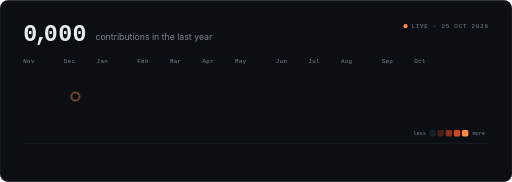
t = 0.00 s
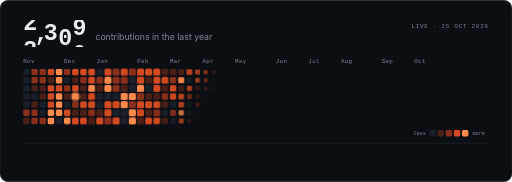
t = 1.03 s
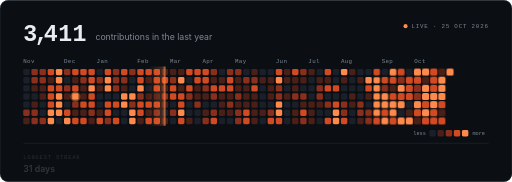
t = 2.07 s
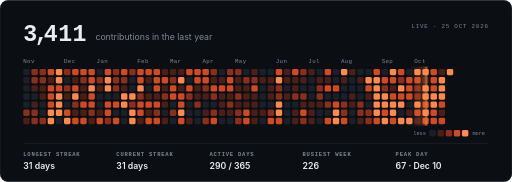
t = 3.10 s
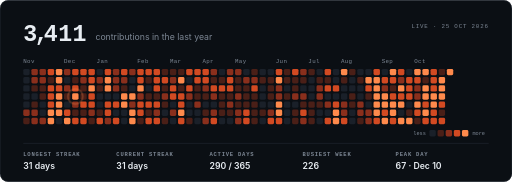
t = 4.13 s
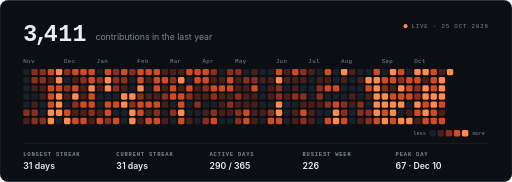
t = 5.17 s

The animated SVG that drew these frames (rendered in a browser with its animation timeline set to each time). Animation: 6 CSS @keyframes rules; one cycle of 6.20 s, repeats indefinitely.

<svg xmlns="http://www.w3.org/2000/svg" viewBox="0 0 880 312" width="880" height="312" role="img" aria-labelledby="t d">
<title id="t">3,411 contributions in the last year</title>
<desc id="d">Animated contribution heatmap for caraxesmsc. Longest streak 31 days, current streak 31 days, 290 active days of 365. Updated 25 Oct 2026.</desc>
<style>
  .c{animation:pop .5s cubic-bezier(.2,.9,.3,1.4) backwards;transform-box:fill-box;transform-origin:center}
  .l0{fill:#1a2029} .l1{fill:#4a1f17} .l2{fill:#8a2f1c} .l3{fill:#d24a22} .l4{fill:#ff8a4c}
  @keyframes pop{from{opacity:0;transform:scale(.2)}}
  .roll{animation:roll 1.6s cubic-bezier(.15,.8,.2,1) backwards}
  @keyframes roll{from{transform:translateY(0)}}
  .mo{font:500 10px 'JetBrains Mono','SFMono-Regular',Menlo,Consolas,'Liberation Mono',monospace;fill:#7d8794;letter-spacing:.06em}
  .k{font:600 9.5px 'JetBrains Mono','SFMono-Regular',Menlo,Consolas,'Liberation Mono',monospace;fill:#7d8794;letter-spacing:.14em}
  .v{font:600 15px -apple-system,BlinkMacSystemFont,'Segoe UI','Helvetica Neue',Arial,sans-serif;fill:#e8edf2}
  .st{animation:rise .6s ease-out backwards}
  @keyframes rise{from{opacity:0;transform:translateY(6px)}}
  .scan{animation:scan 3.2s 1.1s cubic-bezier(.45,0,.2,1) both}
  @keyframes scan{from{transform:translateX(0);opacity:0}8%{opacity:1}92%{opacity:1}to{transform:translateX(779px);opacity:0}}
  .ring{fill:none;stroke:#ff8a4c;stroke-width:1.5;transform-box:fill-box;transform-origin:center;animation:ring 2.4s 3s ease-out infinite}
  @keyframes ring{0%{transform:scale(.4);opacity:.9}100%{transform:scale(2.6);opacity:0}}
  .live{animation:blink 1.6s steps(2,start) infinite}
  @keyframes blink{to{visibility:hidden}}
  @media (prefers-reduced-motion:reduce){*{animation:none!important}.scan{display:none}}
</style>
<defs>
  <linearGradient id="sg" x1="0" x2="1"><stop offset="0" stop-color="#ff8a4c" stop-opacity="0"/><stop offset=".85" stop-color="#ff8a4c" stop-opacity=".22"/><stop offset="1" stop-color="#ff8a4c" stop-opacity=".9"/></linearGradient>
  <clipPath id="gc"><rect x="36" y="114" width="747" height="102"/></clipPath>
</defs>
<rect width="880" height="312" rx="14" fill="#0b0f14"/>
<rect x=".5" y=".5" width="879" height="311" rx="13.5" fill="none" stroke="#232a33"/>
<g font-family="'JetBrains Mono','SFMono-Regular',Menlo,Consolas,'Liberation Mono',monospace" font-size="40" font-weight="700" fill="#e8edf2"><g transform="translate(40,34)"><svg x="0.0" y="0" width="24.8" height="46.0" overflow="hidden"><g class="roll" style="transform:translateY(-598.0px);animation-delay:0.20s"><text x="0" y="35.9">0</text><text x="0" y="81.9">1</text><text x="0" y="127.9">2</text><text x="0" y="173.9">3</text><text x="0" y="219.9">4</text><text x="0" y="265.9">5</text><text x="0" y="311.9">6</text><text x="0" y="357.9">7</text><text x="0" y="403.9">8</text><text x="0" y="449.9">9</text><text x="0" y="495.9">0</text><text x="0" y="541.9">1</text><text x="0" y="587.9">2</text><text x="0" y="633.9">3</text></g></svg><text x="19.3" y="35.9">,</text><svg x="35.2" y="0" width="24.8" height="46.0" overflow="hidden"><g class="roll" style="transform:translateY(-644.0px);animation-delay:0.32s"><text x="0" y="35.9">0</text><text x="0" y="81.9">1</text><text x="0" y="127.9">2</text><text x="0" y="173.9">3</text><text x="0" y="219.9">4</text><text x="0" y="265.9">5</text><text x="0" y="311.9">6</text><text x="0" y="357.9">7</text><text x="0" y="403.9">8</text><text x="0" y="449.9">9</text><text x="0" y="495.9">0</text><text x="0" y="541.9">1</text><text x="0" y="587.9">2</text><text x="0" y="633.9">3</text><text x="0" y="679.9">4</text></g></svg><svg x="60.0" y="0" width="24.8" height="46.0" overflow="hidden"><g class="roll" style="transform:translateY(-506.0px);animation-delay:0.44s"><text x="0" y="35.9">0</text><text x="0" y="81.9">1</text><text x="0" y="127.9">2</text><text x="0" y="173.9">3</text><text x="0" y="219.9">4</text><text x="0" y="265.9">5</text><text x="0" y="311.9">6</text><text x="0" y="357.9">7</text><text x="0" y="403.9">8</text><text x="0" y="449.9">9</text><text x="0" y="495.9">0</text><text x="0" y="541.9">1</text></g></svg><svg x="84.8" y="0" width="24.8" height="46.0" overflow="hidden"><g class="roll" style="transform:translateY(-506.0px);animation-delay:0.56s"><text x="0" y="35.9">0</text><text x="0" y="81.9">1</text><text x="0" y="127.9">2</text><text x="0" y="173.9">3</text><text x="0" y="219.9">4</text><text x="0" y="265.9">5</text><text x="0" y="311.9">6</text><text x="0" y="357.9">7</text><text x="0" y="403.9">8</text><text x="0" y="449.9">9</text><text x="0" y="495.9">0</text><text x="0" y="541.9">1</text></g></svg></g></g>
<text x="164" y="68" font-family="-apple-system,BlinkMacSystemFont,'Segoe UI','Helvetica Neue',Arial,sans-serif" font-size="15" fill="#7d8794">contributions in the last year</text>
<g font-family="'JetBrains Mono','SFMono-Regular',Menlo,Consolas,'Liberation Mono',monospace" font-size="10" fill="#7d8794" letter-spacing=".14em">
  <circle cx="697" cy="44.5" r="3.5" fill="#ff8a4c" class="live"/>
  <text x="840" y="48" text-anchor="end">LIVE · 25 OCT 2026</text>
</g>
<text x="40" y="108" class="mo">Nov</text><text x="110" y="108" class="mo">Dec</text><text x="166" y="108" class="mo">Jan</text><text x="236" y="108" class="mo">Feb</text><text x="292" y="108" class="mo">Mar</text><text x="348" y="108" class="mo">Apr</text><text x="404" y="108" class="mo">May</text><text x="474" y="108" class="mo">Jun</text><text x="530" y="108" class="mo">Jul</text><text x="586" y="108" class="mo">Aug</text><text x="656" y="108" class="mo">Sep</text><text x="712" y="108" class="mo">Oct</text>
<g><rect class="c l0" x="40" y="118" width="11" height="11" rx="2.5" style="animation-delay:0.350s"><title>2025-10-26: 0</title></rect><rect class="c l0" x="40" y="132" width="11" height="11" rx="2.5" style="animation-delay:0.360s"><title>2025-10-27: 0</title></rect><rect class="c l0" x="40" y="146" width="11" height="11" rx="2.5" style="animation-delay:0.370s"><title>2025-10-28: 0</title></rect><rect class="c l0" x="40" y="160" width="11" height="11" rx="2.5" style="animation-delay:0.380s"><title>2025-10-29: 0</title></rect><rect class="c l0" x="40" y="174" width="11" height="11" rx="2.5" style="animation-delay:0.390s"><title>2025-10-30: 0</title></rect><rect class="c l2" x="40" y="188" width="11" height="11" rx="2.5" style="animation-delay:0.400s"><title>2025-10-31: 5</title></rect><rect class="c l1" x="40" y="202" width="11" height="11" rx="2.5" style="animation-delay:0.410s"><title>2025-11-01: 1</title></rect><rect class="c l2" x="54" y="118" width="11" height="11" rx="2.5" style="animation-delay:0.378s"><title>2025-11-02: 6</title></rect><rect class="c l2" x="54" y="132" width="11" height="11" rx="2.5" style="animation-delay:0.388s"><title>2025-11-03: 6</title></rect><rect class="c l1" x="54" y="146" width="11" height="11" rx="2.5" style="animation-delay:0.398s"><title>2025-11-04: 3</title></rect><rect class="c l0" x="54" y="160" width="11" height="11" rx="2.5" style="animation-delay:0.408s"><title>2025-11-05: 0</title></rect><rect class="c l1" x="54" y="174" width="11" height="11" rx="2.5" style="animation-delay:0.418s"><title>2025-11-06: 1</title></rect><rect class="c l2" x="54" y="188" width="11" height="11" rx="2.5" style="animation-delay:0.428s"><title>2025-11-07: 7</title></rect><rect class="c l2" x="54" y="202" width="11" height="11" rx="2.5" style="animation-delay:0.438s"><title>2025-11-08: 6</title></rect><rect class="c l2" x="68" y="118" width="11" height="11" rx="2.5" style="animation-delay:0.406s"><title>2025-11-09: 6</title></rect><rect class="c l2" x="68" y="132" width="11" height="11" rx="2.5" style="animation-delay:0.416s"><title>2025-11-10: 6</title></rect><rect class="c l1" x="68" y="146" width="11" height="11" rx="2.5" style="animation-delay:0.426s"><title>2025-11-11: 1</title></rect><rect class="c l1" x="68" y="160" width="11" height="11" rx="2.5" style="animation-delay:0.436s"><title>2025-11-12: 2</title></rect><rect class="c l0" x="68" y="174" width="11" height="11" rx="2.5" style="animation-delay:0.446s"><title>2025-11-13: 0</title></rect><rect class="c l0" x="68" y="188" width="11" height="11" rx="2.5" style="animation-delay:0.456s"><title>2025-11-14: 0</title></rect><rect class="c l2" x="68" y="202" width="11" height="11" rx="2.5" style="animation-delay:0.466s"><title>2025-11-15: 7</title></rect><rect class="c l3" x="82" y="118" width="11" height="11" rx="2.5" style="animation-delay:0.434s"><title>2025-11-16: 8</title></rect><rect class="c l1" x="82" y="132" width="11" height="11" rx="2.5" style="animation-delay:0.444s"><title>2025-11-17: 4</title></rect><rect class="c l3" x="82" y="146" width="11" height="11" rx="2.5" style="animation-delay:0.454s"><title>2025-11-18: 15</title></rect><rect class="c l3" x="82" y="160" width="11" height="11" rx="2.5" style="animation-delay:0.464s"><title>2025-11-19: 10</title></rect><rect class="c l3" x="82" y="174" width="11" height="11" rx="2.5" style="animation-delay:0.474s"><title>2025-11-20: 16</title></rect><rect class="c l4" x="82" y="188" width="11" height="11" rx="2.5" style="animation-delay:0.484s"><title>2025-11-21: 28</title></rect><rect class="c l4" x="82" y="202" width="11" height="11" rx="2.5" style="animation-delay:0.494s"><title>2025-11-22: 24</title></rect><rect class="c l4" x="96" y="118" width="11" height="11" rx="2.5" style="animation-delay:0.462s"><title>2025-11-23: 20</title></rect><rect class="c l4" x="96" y="132" width="11" height="11" rx="2.5" style="animation-delay:0.472s"><title>2025-11-24: 38</title></rect><rect class="c l3" x="96" y="146" width="11" height="11" rx="2.5" style="animation-delay:0.482s"><title>2025-11-25: 11</title></rect><rect class="c l4" x="96" y="160" width="11" height="11" rx="2.5" style="animation-delay:0.492s"><title>2025-11-26: 57</title></rect><rect class="c l4" x="96" y="174" width="11" height="11" rx="2.5" style="animation-delay:0.502s"><title>2025-11-27: 23</title></rect><rect class="c l4" x="96" y="188" width="11" height="11" rx="2.5" style="animation-delay:0.512s"><title>2025-11-28: 53</title></rect><rect class="c l0" x="96" y="202" width="11" height="11" rx="2.5" style="animation-delay:0.522s"><title>2025-11-29: 0</title></rect><rect class="c l2" x="110" y="118" width="11" height="11" rx="2.5" style="animation-delay:0.490s"><title>2025-11-30: 5</title></rect><rect class="c l0" x="110" y="132" width="11" height="11" rx="2.5" style="animation-delay:0.500s"><title>2025-12-01: 0</title></rect><rect class="c l2" x="110" y="146" width="11" height="11" rx="2.5" style="animation-delay:0.510s"><title>2025-12-02: 6</title></rect><rect class="c l1" x="110" y="160" width="11" height="11" rx="2.5" style="animation-delay:0.520s"><title>2025-12-03: 2</title></rect><rect class="c l0" x="110" y="174" width="11" height="11" rx="2.5" style="animation-delay:0.530s"><title>2025-12-04: 0</title></rect><rect class="c l3" x="110" y="188" width="11" height="11" rx="2.5" style="animation-delay:0.540s"><title>2025-12-05: 19</title></rect><rect class="c l4" x="110" y="202" width="11" height="11" rx="2.5" style="animation-delay:0.550s"><title>2025-12-06: 21</title></rect><rect class="c l3" x="124" y="118" width="11" height="11" rx="2.5" style="animation-delay:0.518s"><title>2025-12-07: 8</title></rect><rect class="c l1" x="124" y="132" width="11" height="11" rx="2.5" style="animation-delay:0.528s"><title>2025-12-08: 2</title></rect><rect class="c l3" x="124" y="146" width="11" height="11" rx="2.5" style="animation-delay:0.538s"><title>2025-12-09: 11</title></rect><rect class="c l4" x="124" y="160" width="11" height="11" rx="2.5" style="animation-delay:0.548s"><title>2025-12-10: 67</title></rect><rect class="c l2" x="124" y="174" width="11" height="11" rx="2.5" style="animation-delay:0.558s"><title>2025-12-11: 6</title></rect><rect class="c l1" x="124" y="188" width="11" height="11" rx="2.5" style="animation-delay:0.568s"><title>2025-12-12: 1</title></rect><rect class="c l3" x="124" y="202" width="11" height="11" rx="2.5" style="animation-delay:0.578s"><title>2025-12-13: 13</title></rect><rect class="c l3" x="138" y="118" width="11" height="11" rx="2.5" style="animation-delay:0.546s"><title>2025-12-14: 14</title></rect><rect class="c l2" x="138" y="132" width="11" height="11" rx="2.5" style="animation-delay:0.556s"><title>2025-12-15: 7</title></rect><rect class="c l1" x="138" y="146" width="11" height="11" rx="2.5" style="animation-delay:0.566s"><title>2025-12-16: 1</title></rect><rect class="c l1" x="138" y="160" width="11" height="11" rx="2.5" style="animation-delay:0.576s"><title>2025-12-17: 3</title></rect><rect class="c l3" x="138" y="174" width="11" height="11" rx="2.5" style="animation-delay:0.586s"><title>2025-12-18: 8</title></rect><rect class="c l1" x="138" y="188" width="11" height="11" rx="2.5" style="animation-delay:0.596s"><title>2025-12-19: 3</title></rect><rect class="c l3" x="138" y="202" width="11" height="11" rx="2.5" style="animation-delay:0.606s"><title>2025-12-20: 16</title></rect><rect class="c l3" x="152" y="118" width="11" height="11" rx="2.5" style="animation-delay:0.574s"><title>2025-12-21: 12</title></rect><rect class="c l3" x="152" y="132" width="11" height="11" rx="2.5" style="animation-delay:0.584s"><title>2025-12-22: 18</title></rect><rect class="c l4" x="152" y="146" width="11" height="11" rx="2.5" style="animation-delay:0.594s"><title>2025-12-23: 35</title></rect><rect class="c l3" x="152" y="160" width="11" height="11" rx="2.5" style="animation-delay:0.604s"><title>2025-12-24: 11</title></rect><rect class="c l3" x="152" y="174" width="11" height="11" rx="2.5" style="animation-delay:0.614s"><title>2025-12-25: 14</title></rect><rect class="c l2" x="152" y="188" width="11" height="11" rx="2.5" style="animation-delay:0.624s"><title>2025-12-26: 7</title></rect><rect class="c l1" x="152" y="202" width="11" height="11" rx="2.5" style="animation-delay:0.634s"><title>2025-12-27: 4</title></rect><rect class="c l0" x="166" y="118" width="11" height="11" rx="2.5" style="animation-delay:0.602s"><title>2025-12-28: 0</title></rect><rect class="c l2" x="166" y="132" width="11" height="11" rx="2.5" style="animation-delay:0.612s"><title>2025-12-29: 5</title></rect><rect class="c l1" x="166" y="146" width="11" height="11" rx="2.5" style="animation-delay:0.622s"><title>2025-12-30: 2</title></rect><rect class="c l0" x="166" y="160" width="11" height="11" rx="2.5" style="animation-delay:0.632s"><title>2025-12-31: 0</title></rect><rect class="c l0" x="166" y="174" width="11" height="11" rx="2.5" style="animation-delay:0.642s"><title>2026-01-01: 0</title></rect><rect class="c l1" x="166" y="188" width="11" height="11" rx="2.5" style="animation-delay:0.652s"><title>2026-01-02: 1</title></rect><rect class="c l3" x="166" y="202" width="11" height="11" rx="2.5" style="animation-delay:0.662s"><title>2026-01-03: 10</title></rect><rect class="c l3" x="180" y="118" width="11" height="11" rx="2.5" style="animation-delay:0.630s"><title>2026-01-04: 8</title></rect><rect class="c l4" x="180" y="132" width="11" height="11" rx="2.5" style="animation-delay:0.640s"><title>2026-01-05: 22</title></rect><rect class="c l4" x="180" y="146" width="11" height="11" rx="2.5" style="animation-delay:0.650s"><title>2026-01-06: 37</title></rect><rect class="c l0" x="180" y="160" width="11" height="11" rx="2.5" style="animation-delay:0.660s"><title>2026-01-07: 0</title></rect><rect class="c l3" x="180" y="174" width="11" height="11" rx="2.5" style="animation-delay:0.670s"><title>2026-01-08: 18</title></rect><rect class="c l3" x="180" y="188" width="11" height="11" rx="2.5" style="animation-delay:0.680s"><title>2026-01-09: 8</title></rect><rect class="c l2" x="180" y="202" width="11" height="11" rx="2.5" style="animation-delay:0.690s"><title>2026-01-10: 6</title></rect><rect class="c l2" x="194" y="118" width="11" height="11" rx="2.5" style="animation-delay:0.658s"><title>2026-01-11: 7</title></rect><rect class="c l2" x="194" y="132" width="11" height="11" rx="2.5" style="animation-delay:0.668s"><title>2026-01-12: 7</title></rect><rect class="c l2" x="194" y="146" width="11" height="11" rx="2.5" style="animation-delay:0.678s"><title>2026-01-13: 5</title></rect><rect class="c l0" x="194" y="160" width="11" height="11" rx="2.5" style="animation-delay:0.688s"><title>2026-01-14: 0</title></rect><rect class="c l3" x="194" y="174" width="11" height="11" rx="2.5" style="animation-delay:0.698s"><title>2026-01-15: 11</title></rect><rect class="c l0" x="194" y="188" width="11" height="11" rx="2.5" style="animation-delay:0.708s"><title>2026-01-16: 0</title></rect><rect class="c l3" x="194" y="202" width="11" height="11" rx="2.5" style="animation-delay:0.718s"><title>2026-01-17: 14</title></rect><rect class="c l3" x="208" y="118" width="11" height="11" rx="2.5" style="animation-delay:0.686s"><title>2026-01-18: 9</title></rect><rect class="c l2" x="208" y="132" width="11" height="11" rx="2.5" style="animation-delay:0.696s"><title>2026-01-19: 5</title></rect><rect class="c l1" x="208" y="146" width="11" height="11" rx="2.5" style="animation-delay:0.706s"><title>2026-01-20: 4</title></rect><rect class="c l4" x="208" y="160" width="11" height="11" rx="2.5" style="animation-delay:0.716s"><title>2026-01-21: 21</title></rect><rect class="c l4" x="208" y="174" width="11" height="11" rx="2.5" style="animation-delay:0.726s"><title>2026-01-22: 26</title></rect><rect class="c l0" x="208" y="188" width="11" height="11" rx="2.5" style="animation-delay:0.736s"><title>2026-01-23: 0</title></rect><rect class="c l0" x="208" y="202" width="11" height="11" rx="2.5" style="animation-delay:0.746s"><title>2026-01-24: 0</title></rect><rect class="c l2" x="222" y="118" width="11" height="11" rx="2.5" style="animation-delay:0.714s"><title>2026-01-25: 6</title></rect><rect class="c l0" x="222" y="132" width="11" height="11" rx="2.5" style="animation-delay:0.724s"><title>2026-01-26: 0</title></rect><rect class="c l0" x="222" y="146" width="11" height="11" rx="2.5" style="animation-delay:0.734s"><title>2026-01-27: 0</title></rect><rect class="c l4" x="222" y="160" width="11" height="11" rx="2.5" style="animation-delay:0.744s"><title>2026-01-28: 26</title></rect><rect class="c l2" x="222" y="174" width="11" height="11" rx="2.5" style="animation-delay:0.754s"><title>2026-01-29: 6</title></rect><rect class="c l4" x="222" y="188" width="11" height="11" rx="2.5" style="animation-delay:0.764s"><title>2026-01-30: 26</title></rect><rect class="c l4" x="222" y="202" width="11" height="11" rx="2.5" style="animation-delay:0.774s"><title>2026-01-31: 22</title></rect><rect class="c l3" x="236" y="118" width="11" height="11" rx="2.5" style="animation-delay:0.742s"><title>2026-02-01: 11</title></rect><rect class="c l3" x="236" y="132" width="11" height="11" rx="2.5" style="animation-delay:0.752s"><title>2026-02-02: 8</title></rect><rect class="c l4" x="236" y="146" width="11" height="11" rx="2.5" style="animation-delay:0.762s"><title>2026-02-03: 26</title></rect><rect class="c l2" x="236" y="160" width="11" height="11" rx="2.5" style="animation-delay:0.772s"><title>2026-02-04: 7</title></rect><rect class="c l3" x="236" y="174" width="11" height="11" rx="2.5" style="animation-delay:0.782s"><title>2026-02-05: 9</title></rect><rect class="c l3" x="236" y="188" width="11" height="11" rx="2.5" style="animation-delay:0.792s"><title>2026-02-06: 10</title></rect><rect class="c l1" x="236" y="202" width="11" height="11" rx="2.5" style="animation-delay:0.802s"><title>2026-02-07: 3</title></rect><rect class="c l3" x="250" y="118" width="11" height="11" rx="2.5" style="animation-delay:0.770s"><title>2026-02-08: 9</title></rect><rect class="c l1" x="250" y="132" width="11" height="11" rx="2.5" style="animation-delay:0.780s"><title>2026-02-09: 2</title></rect><rect class="c l0" x="250" y="146" width="11" height="11" rx="2.5" style="animation-delay:0.790s"><title>2026-02-10: 0</title></rect><rect class="c l1" x="250" y="160" width="11" height="11" rx="2.5" style="animation-delay:0.800s"><title>2026-02-11: 1</title></rect><rect class="c l3" x="250" y="174" width="11" height="11" rx="2.5" style="animation-delay:0.810s"><title>2026-02-12: 12</title></rect><rect class="c l1" x="250" y="188" width="11" height="11" rx="2.5" style="animation-delay:0.820s"><title>2026-02-13: 2</title></rect><rect class="c l3" x="250" y="202" width="11" height="11" rx="2.5" style="animation-delay:0.830s"><title>2026-02-14: 8</title></rect><rect class="c l3" x="264" y="118" width="11" height="11" rx="2.5" style="animation-delay:0.798s"><title>2026-02-15: 13</title></rect><rect class="c l3" x="264" y="132" width="11" height="11" rx="2.5" style="animation-delay:0.808s"><title>2026-02-16: 12</title></rect><rect class="c l3" x="264" y="146" width="11" height="11" rx="2.5" style="animation-delay:0.818s"><title>2026-02-17: 9</title></rect><rect class="c l1" x="264" y="160" width="11" height="11" rx="2.5" style="animation-delay:0.828s"><title>2026-02-18: 3</title></rect><rect class="c l3" x="264" y="174" width="11" height="11" rx="2.5" style="animation-delay:0.838s"><title>2026-02-19: 12</title></rect><rect class="c l2" x="264" y="188" width="11" height="11" rx="2.5" style="animation-delay:0.848s"><title>2026-02-20: 6</title></rect><rect class="c l3" x="264" y="202" width="11" height="11" rx="2.5" style="animation-delay:0.858s"><title>2026-02-21: 9</title></rect><rect class="c l1" x="278" y="118" width="11" height="11" rx="2.5" style="animation-delay:0.826s"><title>2026-02-22: 4</title></rect><rect class="c l3" x="278" y="132" width="11" height="11" rx="2.5" style="animation-delay:0.836s"><title>2026-02-23: 11</title></rect><rect class="c l1" x="278" y="146" width="11" height="11" rx="2.5" style="animation-delay:0.846s"><title>2026-02-24: 4</title></rect><rect class="c l2" x="278" y="160" width="11" height="11" rx="2.5" style="animation-delay:0.856s"><title>2026-02-25: 6</title></rect><rect class="c l1" x="278" y="174" width="11" height="11" rx="2.5" style="animation-delay:0.866s"><title>2026-02-26: 4</title></rect><rect class="c l0" x="278" y="188" width="11" height="11" rx="2.5" style="animation-delay:0.876s"><title>2026-02-27: 0</title></rect><rect class="c l1" x="278" y="202" width="11" height="11" rx="2.5" style="animation-delay:0.886s"><title>2026-02-28: 1</title></rect><rect class="c l1" x="292" y="118" width="11" height="11" rx="2.5" style="animation-delay:0.854s"><title>2026-03-01: 3</title></rect><rect class="c l2" x="292" y="132" width="11" height="11" rx="2.5" style="animation-delay:0.864s"><title>2026-03-02: 7</title></rect><rect class="c l3" x="292" y="146" width="11" height="11" rx="2.5" style="animation-delay:0.874s"><title>2026-03-03: 13</title></rect><rect class="c l3" x="292" y="160" width="11" height="11" rx="2.5" style="animation-delay:0.884s"><title>2026-03-04: 9</title></rect><rect class="c l0" x="292" y="174" width="11" height="11" rx="2.5" style="animation-delay:0.894s"><title>2026-03-05: 0</title></rect><rect class="c l2" x="292" y="188" width="11" height="11" rx="2.5" style="animation-delay:0.904s"><title>2026-03-06: 7</title></rect><rect class="c l0" x="292" y="202" width="11" height="11" rx="2.5" style="animation-delay:0.914s"><title>2026-03-07: 0</title></rect><rect class="c l1" x="306" y="118" width="11" height="11" rx="2.5" style="animation-delay:0.882s"><title>2026-03-08: 1</title></rect><rect class="c l4" x="306" y="132" width="11" height="11" rx="2.5" style="animation-delay:0.892s"><title>2026-03-09: 43</title></rect><rect class="c l1" x="306" y="146" width="11" height="11" rx="2.5" style="animation-delay:0.902s"><title>2026-03-10: 4</title></rect><rect class="c l3" x="306" y="160" width="11" height="11" rx="2.5" style="animation-delay:0.912s"><title>2026-03-11: 12</title></rect><rect class="c l3" x="306" y="174" width="11" height="11" rx="2.5" style="animation-delay:0.922s"><title>2026-03-12: 9</title></rect><rect class="c l4" x="306" y="188" width="11" height="11" rx="2.5" style="animation-delay:0.932s"><title>2026-03-13: 27</title></rect><rect class="c l3" x="306" y="202" width="11" height="11" rx="2.5" style="animation-delay:0.942s"><title>2026-03-14: 10</title></rect><rect class="c l3" x="320" y="118" width="11" height="11" rx="2.5" style="animation-delay:0.910s"><title>2026-03-15: 11</title></rect><rect class="c l0" x="320" y="132" width="11" height="11" rx="2.5" style="animation-delay:0.920s"><title>2026-03-16: 0</title></rect><rect class="c l3" x="320" y="146" width="11" height="11" rx="2.5" style="animation-delay:0.930s"><title>2026-03-17: 11</title></rect><rect class="c l2" x="320" y="160" width="11" height="11" rx="2.5" style="animation-delay:0.940s"><title>2026-03-18: 6</title></rect><rect class="c l0" x="320" y="174" width="11" height="11" rx="2.5" style="animation-delay:0.950s"><title>2026-03-19: 0</title></rect><rect class="c l0" x="320" y="188" width="11" height="11" rx="2.5" style="animation-delay:0.960s"><title>2026-03-20: 0</title></rect><rect class="c l1" x="320" y="202" width="11" height="11" rx="2.5" style="animation-delay:0.970s"><title>2026-03-21: 3</title></rect><rect class="c l3" x="334" y="118" width="11" height="11" rx="2.5" style="animation-delay:0.938s"><title>2026-03-22: 10</title></rect><rect class="c l3" x="334" y="132" width="11" height="11" rx="2.5" style="animation-delay:0.948s"><title>2026-03-23: 10</title></rect><rect class="c l1" x="334" y="146" width="11" height="11" rx="2.5" style="animation-delay:0.958s"><title>2026-03-24: 1</title></rect><rect class="c l1" x="334" y="160" width="11" height="11" rx="2.5" style="animation-delay:0.968s"><title>2026-03-25: 4</title></rect><rect class="c l2" x="334" y="174" width="11" height="11" rx="2.5" style="animation-delay:0.978s"><title>2026-03-26: 6</title></rect><rect class="c l0" x="334" y="188" width="11" height="11" rx="2.5" style="animation-delay:0.988s"><title>2026-03-27: 0</title></rect><rect class="c l0" x="334" y="202" width="11" height="11" rx="2.5" style="animation-delay:0.998s"><title>2026-03-28: 0</title></rect><rect class="c l3" x="348" y="118" width="11" height="11" rx="2.5" style="animation-delay:0.966s"><title>2026-03-29: 11</title></rect><rect class="c l3" x="348" y="132" width="11" height="11" rx="2.5" style="animation-delay:0.976s"><title>2026-03-30: 11</title></rect><rect class="c l2" x="348" y="146" width="11" height="11" rx="2.5" style="animation-delay:0.986s"><title>2026-03-31: 5</title></rect><rect class="c l1" x="348" y="160" width="11" height="11" rx="2.5" style="animation-delay:0.996s"><title>2026-04-01: 1</title></rect><rect class="c l0" x="348" y="174" width="11" height="11" rx="2.5" style="animation-delay:1.006s"><title>2026-04-02: 0</title></rect><rect class="c l1" x="348" y="188" width="11" height="11" rx="2.5" style="animation-delay:1.016s"><title>2026-04-03: 1</title></rect><rect class="c l2" x="348" y="202" width="11" height="11" rx="2.5" style="animation-delay:1.026s"><title>2026-04-04: 6</title></rect><rect class="c l2" x="362" y="118" width="11" height="11" rx="2.5" style="animation-delay:0.994s"><title>2026-04-05: 7</title></rect><rect class="c l1" x="362" y="132" width="11" height="11" rx="2.5" style="animation-delay:1.004s"><title>2026-04-06: 2</title></rect><rect class="c l3" x="362" y="146" width="11" height="11" rx="2.5" style="animation-delay:1.014s"><title>2026-04-07: 19</title></rect><rect class="c l2" x="362" y="160" width="11" height="11" rx="2.5" style="animation-delay:1.024s"><title>2026-04-08: 5</title></rect><rect class="c l0" x="362" y="174" width="11" height="11" rx="2.5" style="animation-delay:1.034s"><title>2026-04-09: 0</title></rect><rect class="c l2" x="362" y="188" width="11" height="11" rx="2.5" style="animation-delay:1.044s"><title>2026-04-10: 6</title></rect><rect class="c l3" x="362" y="202" width="11" height="11" rx="2.5" style="animation-delay:1.054s"><title>2026-04-11: 10</title></rect><rect class="c l0" x="376" y="118" width="11" height="11" rx="2.5" style="animation-delay:1.022s"><title>2026-04-12: 0</title></rect><rect class="c l1" x="376" y="132" width="11" height="11" rx="2.5" style="animation-delay:1.032s"><title>2026-04-13: 4</title></rect><rect class="c l3" x="376" y="146" width="11" height="11" rx="2.5" style="animation-delay:1.042s"><title>2026-04-14: 12</title></rect><rect class="c l1" x="376" y="160" width="11" height="11" rx="2.5" style="animation-delay:1.052s"><title>2026-04-15: 3</title></rect><rect class="c l1" x="376" y="174" width="11" height="11" rx="2.5" style="animation-delay:1.062s"><title>2026-04-16: 3</title></rect><rect class="c l1" x="376" y="188" width="11" height="11" rx="2.5" style="animation-delay:1.072s"><title>2026-04-17: 1</title></rect><rect class="c l0" x="376" y="202" width="11" height="11" rx="2.5" style="animation-delay:1.082s"><title>2026-04-18: 0</title></rect><rect class="c l2" x="390" y="118" width="11" height="11" rx="2.5" style="animation-delay:1.050s"><title>2026-04-19: 5</title></rect><rect class="c l3" x="390" y="132" width="11" height="11" rx="2.5" style="animation-delay:1.060s"><title>2026-04-20: 8</title></rect><rect class="c l3" x="390" y="146" width="11" height="11" rx="2.5" style="animation-delay:1.070s"><title>2026-04-21: 11</title></rect><rect class="c l1" x="390" y="160" width="11" height="11" rx="2.5" style="animation-delay:1.080s"><title>2026-04-22: 4</title></rect><rect class="c l2" x="390" y="174" width="11" height="11" rx="2.5" style="animation-delay:1.090s"><title>2026-04-23: 6</title></rect><rect class="c l1" x="390" y="188" width="11" height="11" rx="2.5" style="animation-delay:1.100s"><title>2026-04-24: 3</title></rect><rect class="c l0" x="390" y="202" width="11" height="11" rx="2.5" style="animation-delay:1.110s"><title>2026-04-25: 0</title></rect><rect class="c l2" x="404" y="118" width="11" height="11" rx="2.5" style="animation-delay:1.078s"><title>2026-04-26: 7</title></rect><rect class="c l1" x="404" y="132" width="11" height="11" rx="2.5" style="animation-delay:1.088s"><title>2026-04-27: 4</title></rect><rect class="c l1" x="404" y="146" width="11" height="11" rx="2.5" style="animation-delay:1.098s"><title>2026-04-28: 4</title></rect><rect class="c l2" x="404" y="160" width="11" height="11" rx="2.5" style="animation-delay:1.108s"><title>2026-04-29: 5</title></rect><rect class="c l1" x="404" y="174" width="11" height="11" rx="2.5" style="animation-delay:1.118s"><title>2026-04-30: 4</title></rect><rect class="c l2" x="404" y="188" width="11" height="11" rx="2.5" style="animation-delay:1.128s"><title>2026-05-01: 7</title></rect><rect class="c l2" x="404" y="202" width="11" height="11" rx="2.5" style="animation-delay:1.138s"><title>2026-05-02: 5</title></rect><rect class="c l0" x="418" y="118" width="11" height="11" rx="2.5" style="animation-delay:1.106s"><title>2026-05-03: 0</title></rect><rect class="c l2" x="418" y="132" width="11" height="11" rx="2.5" style="animation-delay:1.116s"><title>2026-05-04: 5</title></rect><rect class="c l1" x="418" y="146" width="11" height="11" rx="2.5" style="animation-delay:1.126s"><title>2026-05-05: 3</title></rect><rect class="c l1" x="418" y="160" width="11" height="11" rx="2.5" style="animation-delay:1.136s"><title>2026-05-06: 1</title></rect><rect class="c l1" x="418" y="174" width="11" height="11" rx="2.5" style="animation-delay:1.146s"><title>2026-05-07: 4</title></rect><rect class="c l3" x="418" y="188" width="11" height="11" rx="2.5" style="animation-delay:1.156s"><title>2026-05-08: 8</title></rect><rect class="c l3" x="418" y="202" width="11" height="11" rx="2.5" style="animation-delay:1.166s"><title>2026-05-09: 13</title></rect><rect class="c l1" x="432" y="118" width="11" height="11" rx="2.5" style="animation-delay:1.134s"><title>2026-05-10: 2</title></rect><rect class="c l2" x="432" y="132" width="11" height="11" rx="2.5" style="animation-delay:1.144s"><title>2026-05-11: 6</title></rect><rect class="c l3" x="432" y="146" width="11" height="11" rx="2.5" style="animation-delay:1.154s"><title>2026-05-12: 8</title></rect><rect class="c l1" x="432" y="160" width="11" height="11" rx="2.5" style="animation-delay:1.164s"><title>2026-05-13: 2</title></rect><rect class="c l1" x="432" y="174" width="11" height="11" rx="2.5" style="animation-delay:1.174s"><title>2026-05-14: 2</title></rect><rect class="c l1" x="432" y="188" width="11" height="11" rx="2.5" style="animation-delay:1.184s"><title>2026-05-15: 2</title></rect><rect class="c l1" x="432" y="202" width="11" height="11" rx="2.5" style="animation-delay:1.194s"><title>2026-05-16: 2</title></rect><rect class="c l0" x="446" y="118" width="11" height="11" rx="2.5" style="animation-delay:1.162s"><title>2026-05-17: 0</title></rect><rect class="c l1" x="446" y="132" width="11" height="11" rx="2.5" style="animation-delay:1.172s"><title>2026-05-18: 3</title></rect><rect class="c l0" x="446" y="146" width="11" height="11" rx="2.5" style="animation-delay:1.182s"><title>2026-05-19: 0</title></rect><rect class="c l0" x="446" y="160" width="11" height="11" rx="2.5" style="animation-delay:1.192s"><title>2026-05-20: 0</title></rect><rect class="c l0" x="446" y="174" width="11" height="11" rx="2.5" style="animation-delay:1.202s"><title>2026-05-21: 0</title></rect><rect class="c l1" x="446" y="188" width="11" height="11" rx="2.5" style="animation-delay:1.212s"><title>2026-05-22: 3</title></rect><rect class="c l0" x="446" y="202" width="11" height="11" rx="2.5" style="animation-delay:1.222s"><title>2026-05-23: 0</title></rect><rect class="c l0" x="460" y="118" width="11" height="11" rx="2.5" style="animation-delay:1.190s"><title>2026-05-24: 0</title></rect><rect class="c l1" x="460" y="132" width="11" height="11" rx="2.5" style="animation-delay:1.200s"><title>2026-05-25: 2</title></rect><rect class="c l1" x="460" y="146" width="11" height="11" rx="2.5" style="animation-delay:1.210s"><title>2026-05-26: 3</title></rect><rect class="c l1" x="460" y="160" width="11" height="11" rx="2.5" style="animation-delay:1.220s"><title>2026-05-27: 3</title></rect><rect class="c l0" x="460" y="174" width="11" height="11" rx="2.5" style="animation-delay:1.230s"><title>2026-05-28: 0</title></rect><rect class="c l2" x="460" y="188" width="11" height="11" rx="2.5" style="animation-delay:1.240s"><title>2026-05-29: 7</title></rect><rect class="c l3" x="460" y="202" width="11" height="11" rx="2.5" style="animation-delay:1.250s"><title>2026-05-30: 11</title></rect><rect class="c l3" x="474" y="118" width="11" height="11" rx="2.5" style="animation-delay:1.218s"><title>2026-05-31: 9</title></rect><rect class="c l4" x="474" y="132" width="11" height="11" rx="2.5" style="animation-delay:1.228s"><title>2026-06-01: 26</title></rect><rect class="c l2" x="474" y="146" width="11" height="11" rx="2.5" style="animation-delay:1.238s"><title>2026-06-02: 7</title></rect><rect class="c l2" x="474" y="160" width="11" height="11" rx="2.5" style="animation-delay:1.248s"><title>2026-06-03: 6</title></rect><rect class="c l4" x="474" y="174" width="11" height="11" rx="2.5" style="animation-delay:1.258s"><title>2026-06-04: 47</title></rect><rect class="c l4" x="474" y="188" width="11" height="11" rx="2.5" style="animation-delay:1.268s"><title>2026-06-05: 27</title></rect><rect class="c l3" x="474" y="202" width="11" height="11" rx="2.5" style="animation-delay:1.278s"><title>2026-06-06: 13</title></rect><rect class="c l1" x="488" y="118" width="11" height="11" rx="2.5" style="animation-delay:1.246s"><title>2026-06-07: 3</title></rect><rect class="c l1" x="488" y="132" width="11" height="11" rx="2.5" style="animation-delay:1.256s"><title>2026-06-08: 1</title></rect><rect class="c l0" x="488" y="146" width="11" height="11" rx="2.5" style="animation-delay:1.266s"><title>2026-06-09: 0</title></rect><rect class="c l1" x="488" y="160" width="11" height="11" rx="2.5" style="animation-delay:1.276s"><title>2026-06-10: 1</title></rect><rect class="c l0" x="488" y="174" width="11" height="11" rx="2.5" style="animation-delay:1.286s"><title>2026-06-11: 0</title></rect><rect class="c l0" x="488" y="188" width="11" height="11" rx="2.5" style="animation-delay:1.296s"><title>2026-06-12: 0</title></rect><rect class="c l0" x="488" y="202" width="11" height="11" rx="2.5" style="animation-delay:1.306s"><title>2026-06-13: 0</title></rect><rect class="c l3" x="502" y="118" width="11" height="11" rx="2.5" style="animation-delay:1.274s"><title>2026-06-14: 17</title></rect><rect class="c l1" x="502" y="132" width="11" height="11" rx="2.5" style="animation-delay:1.284s"><title>2026-06-15: 3</title></rect><rect class="c l1" x="502" y="146" width="11" height="11" rx="2.5" style="animation-delay:1.294s"><title>2026-06-16: 3</title></rect><rect class="c l2" x="502" y="160" width="11" height="11" rx="2.5" style="animation-delay:1.304s"><title>2026-06-17: 6</title></rect><rect class="c l0" x="502" y="174" width="11" height="11" rx="2.5" style="animation-delay:1.314s"><title>2026-06-18: 0</title></rect><rect class="c l1" x="502" y="188" width="11" height="11" rx="2.5" style="animation-delay:1.324s"><title>2026-06-19: 3</title></rect><rect class="c l1" x="502" y="202" width="11" height="11" rx="2.5" style="animation-delay:1.334s"><title>2026-06-20: 4</title></rect><rect class="c l2" x="516" y="118" width="11" height="11" rx="2.5" style="animation-delay:1.302s"><title>2026-06-21: 5</title></rect><rect class="c l1" x="516" y="132" width="11" height="11" rx="2.5" style="animation-delay:1.312s"><title>2026-06-22: 2</title></rect><rect class="c l0" x="516" y="146" width="11" height="11" rx="2.5" style="animation-delay:1.322s"><title>2026-06-23: 0</title></rect><rect class="c l2" x="516" y="160" width="11" height="11" rx="2.5" style="animation-delay:1.332s"><title>2026-06-24: 6</title></rect><rect class="c l1" x="516" y="174" width="11" height="11" rx="2.5" style="animation-delay:1.342s"><title>2026-06-25: 3</title></rect><rect class="c l3" x="516" y="188" width="11" height="11" rx="2.5" style="animation-delay:1.352s"><title>2026-06-26: 8</title></rect><rect class="c l2" x="516" y="202" width="11" height="11" rx="2.5" style="animation-delay:1.362s"><title>2026-06-27: 7</title></rect><rect class="c l1" x="530" y="118" width="11" height="11" rx="2.5" style="animation-delay:1.330s"><title>2026-06-28: 1</title></rect><rect class="c l0" x="530" y="132" width="11" height="11" rx="2.5" style="animation-delay:1.340s"><title>2026-06-29: 0</title></rect><rect class="c l0" x="530" y="146" width="11" height="11" rx="2.5" style="animation-delay:1.350s"><title>2026-06-30: 0</title></rect><rect class="c l0" x="530" y="160" width="11" height="11" rx="2.5" style="animation-delay:1.360s"><title>2026-07-01: 0</title></rect><rect class="c l1" x="530" y="174" width="11" height="11" rx="2.5" style="animation-delay:1.370s"><title>2026-07-02: 2</title></rect><rect class="c l1" x="530" y="188" width="11" height="11" rx="2.5" style="animation-delay:1.380s"><title>2026-07-03: 2</title></rect><rect class="c l1" x="530" y="202" width="11" height="11" rx="2.5" style="animation-delay:1.390s"><title>2026-07-04: 4</title></rect><rect class="c l0" x="544" y="118" width="11" height="11" rx="2.5" style="animation-delay:1.358s"><title>2026-07-05: 0</title></rect><rect class="c l1" x="544" y="132" width="11" height="11" rx="2.5" style="animation-delay:1.368s"><title>2026-07-06: 4</title></rect><rect class="c l2" x="544" y="146" width="11" height="11" rx="2.5" style="animation-delay:1.378s"><title>2026-07-07: 5</title></rect><rect class="c l2" x="544" y="160" width="11" height="11" rx="2.5" style="animation-delay:1.388s"><title>2026-07-08: 5</title></rect><rect class="c l1" x="544" y="174" width="11" height="11" rx="2.5" style="animation-delay:1.398s"><title>2026-07-09: 3</title></rect><rect class="c l0" x="544" y="188" width="11" height="11" rx="2.5" style="animation-delay:1.408s"><title>2026-07-10: 0</title></rect><rect class="c l0" x="544" y="202" width="11" height="11" rx="2.5" style="animation-delay:1.418s"><title>2026-07-11: 0</title></rect><rect class="c l3" x="558" y="118" width="11" height="11" rx="2.5" style="animation-delay:1.386s"><title>2026-07-12: 10</title></rect><rect class="c l1" x="558" y="132" width="11" height="11" rx="2.5" style="animation-delay:1.396s"><title>2026-07-13: 4</title></rect><rect class="c l3" x="558" y="146" width="11" height="11" rx="2.5" style="animation-delay:1.406s"><title>2026-07-14: 10</title></rect><rect class="c l0" x="558" y="160" width="11" height="11" rx="2.5" style="animation-delay:1.416s"><title>2026-07-15: 0</title></rect><rect class="c l2" x="558" y="174" width="11" height="11" rx="2.5" style="animation-delay:1.426s"><title>2026-07-16: 6</title></rect><rect class="c l0" x="558" y="188" width="11" height="11" rx="2.5" style="animation-delay:1.436s"><title>2026-07-17: 0</title></rect><rect class="c l3" x="558" y="202" width="11" height="11" rx="2.5" style="animation-delay:1.446s"><title>2026-07-18: 17</title></rect><rect class="c l0" x="572" y="118" width="11" height="11" rx="2.5" style="animation-delay:1.414s"><title>2026-07-19: 0</title></rect><rect class="c l0" x="572" y="132" width="11" height="11" rx="2.5" style="animation-delay:1.424s"><title>2026-07-20: 0</title></rect><rect class="c l3" x="572" y="146" width="11" height="11" rx="2.5" style="animation-delay:1.434s"><title>2026-07-21: 17</title></rect><rect class="c l0" x="572" y="160" width="11" height="11" rx="2.5" style="animation-delay:1.444s"><title>2026-07-22: 0</title></rect><rect class="c l3" x="572" y="174" width="11" height="11" rx="2.5" style="animation-delay:1.454s"><title>2026-07-23: 12</title></rect><rect class="c l4" x="572" y="188" width="11" height="11" rx="2.5" style="animation-delay:1.464s"><title>2026-07-24: 25</title></rect><rect class="c l4" x="572" y="202" width="11" height="11" rx="2.5" style="animation-delay:1.474s"><title>2026-07-25: 29</title></rect><rect class="c l4" x="586" y="118" width="11" height="11" rx="2.5" style="animation-delay:1.442s"><title>2026-07-26: 23</title></rect><rect class="c l1" x="586" y="132" width="11" height="11" rx="2.5" style="animation-delay:1.452s"><title>2026-07-27: 2</title></rect><rect class="c l0" x="586" y="146" width="11" height="11" rx="2.5" style="animation-delay:1.462s"><title>2026-07-28: 0</title></rect><rect class="c l0" x="586" y="160" width="11" height="11" rx="2.5" style="animation-delay:1.472s"><title>2026-07-29: 0</title></rect><rect class="c l2" x="586" y="174" width="11" height="11" rx="2.5" style="animation-delay:1.482s"><title>2026-07-30: 7</title></rect><rect class="c l2" x="586" y="188" width="11" height="11" rx="2.5" style="animation-delay:1.492s"><title>2026-07-31: 5</title></rect><rect class="c l3" x="586" y="202" width="11" height="11" rx="2.5" style="animation-delay:1.502s"><title>2026-08-01: 9</title></rect><rect class="c l1" x="600" y="118" width="11" height="11" rx="2.5" style="animation-delay:1.470s"><title>2026-08-02: 2</title></rect><rect class="c l0" x="600" y="132" width="11" height="11" rx="2.5" style="animation-delay:1.480s"><title>2026-08-03: 0</title></rect><rect class="c l0" x="600" y="146" width="11" height="11" rx="2.5" style="animation-delay:1.490s"><title>2026-08-04: 0</title></rect><rect class="c l1" x="600" y="160" width="11" height="11" rx="2.5" style="animation-delay:1.500s"><title>2026-08-05: 1</title></rect><rect class="c l1" x="600" y="174" width="11" height="11" rx="2.5" style="animation-delay:1.510s"><title>2026-08-06: 1</title></rect><rect class="c l0" x="600" y="188" width="11" height="11" rx="2.5" style="animation-delay:1.520s"><title>2026-08-07: 0</title></rect><rect class="c l0" x="600" y="202" width="11" height="11" rx="2.5" style="animation-delay:1.530s"><title>2026-08-08: 0</title></rect><rect class="c l0" x="614" y="118" width="11" height="11" rx="2.5" style="animation-delay:1.498s"><title>2026-08-09: 0</title></rect><rect class="c l1" x="614" y="132" width="11" height="11" rx="2.5" style="animation-delay:1.508s"><title>2026-08-10: 1</title></rect><rect class="c l0" x="614" y="146" width="11" height="11" rx="2.5" style="animation-delay:1.518s"><title>2026-08-11: 0</title></rect><rect class="c l0" x="614" y="160" width="11" height="11" rx="2.5" style="animation-delay:1.528s"><title>2026-08-12: 0</title></rect><rect class="c l2" x="614" y="174" width="11" height="11" rx="2.5" style="animation-delay:1.538s"><title>2026-08-13: 6</title></rect><rect class="c l2" x="614" y="188" width="11" height="11" rx="2.5" style="animation-delay:1.548s"><title>2026-08-14: 7</title></rect><rect class="c l1" x="614" y="202" width="11" height="11" rx="2.5" style="animation-delay:1.558s"><title>2026-08-15: 1</title></rect><rect class="c l0" x="628" y="118" width="11" height="11" rx="2.5" style="animation-delay:1.526s"><title>2026-08-16: 0</title></rect><rect class="c l4" x="628" y="132" width="11" height="11" rx="2.5" style="animation-delay:1.536s"><title>2026-08-17: 34</title></rect><rect class="c l3" x="628" y="146" width="11" height="11" rx="2.5" style="animation-delay:1.546s"><title>2026-08-18: 18</title></rect><rect class="c l1" x="628" y="160" width="11" height="11" rx="2.5" style="animation-delay:1.556s"><title>2026-08-19: 4</title></rect><rect class="c l0" x="628" y="174" width="11" height="11" rx="2.5" style="animation-delay:1.566s"><title>2026-08-20: 0</title></rect><rect class="c l2" x="628" y="188" width="11" height="11" rx="2.5" style="animation-delay:1.576s"><title>2026-08-21: 5</title></rect><rect class="c l2" x="628" y="202" width="11" height="11" rx="2.5" style="animation-delay:1.586s"><title>2026-08-22: 6</title></rect><rect class="c l3" x="642" y="118" width="11" height="11" rx="2.5" style="animation-delay:1.554s"><title>2026-08-23: 15</title></rect><rect class="c l4" x="642" y="132" width="11" height="11" rx="2.5" style="animation-delay:1.564s"><title>2026-08-24: 22</title></rect><rect class="c l4" x="642" y="146" width="11" height="11" rx="2.5" style="animation-delay:1.574s"><title>2026-08-25: 65</title></rect><rect class="c l4" x="642" y="160" width="11" height="11" rx="2.5" style="animation-delay:1.584s"><title>2026-08-26: 24</title></rect><rect class="c l4" x="642" y="174" width="11" height="11" rx="2.5" style="animation-delay:1.594s"><title>2026-08-27: 45</title></rect><rect class="c l4" x="642" y="188" width="11" height="11" rx="2.5" style="animation-delay:1.604s"><title>2026-08-28: 28</title></rect><rect class="c l3" x="642" y="202" width="11" height="11" rx="2.5" style="animation-delay:1.614s"><title>2026-08-29: 13</title></rect><rect class="c l0" x="656" y="118" width="11" height="11" rx="2.5" style="animation-delay:1.582s"><title>2026-08-30: 0</title></rect><rect class="c l3" x="656" y="132" width="11" height="11" rx="2.5" style="animation-delay:1.592s"><title>2026-08-31: 10</title></rect><rect class="c l2" x="656" y="146" width="11" height="11" rx="2.5" style="animation-delay:1.602s"><title>2026-09-01: 6</title></rect><rect class="c l4" x="656" y="160" width="11" height="11" rx="2.5" style="animation-delay:1.612s"><title>2026-09-02: 29</title></rect><rect class="c l4" x="656" y="174" width="11" height="11" rx="2.5" style="animation-delay:1.622s"><title>2026-09-03: 23</title></rect><rect class="c l3" x="656" y="188" width="11" height="11" rx="2.5" style="animation-delay:1.632s"><title>2026-09-04: 19</title></rect><rect class="c l4" x="656" y="202" width="11" height="11" rx="2.5" style="animation-delay:1.642s"><title>2026-09-05: 28</title></rect><rect class="c l4" x="670" y="118" width="11" height="11" rx="2.5" style="animation-delay:1.610s"><title>2026-09-06: 41</title></rect><rect class="c l3" x="670" y="132" width="11" height="11" rx="2.5" style="animation-delay:1.620s"><title>2026-09-07: 13</title></rect><rect class="c l1" x="670" y="146" width="11" height="11" rx="2.5" style="animation-delay:1.630s"><title>2026-09-08: 2</title></rect><rect class="c l3" x="670" y="160" width="11" height="11" rx="2.5" style="animation-delay:1.640s"><title>2026-09-09: 19</title></rect><rect class="c l4" x="670" y="174" width="11" height="11" rx="2.5" style="animation-delay:1.650s"><title>2026-09-10: 28</title></rect><rect class="c l4" x="670" y="188" width="11" height="11" rx="2.5" style="animation-delay:1.660s"><title>2026-09-11: 29</title></rect><rect class="c l3" x="670" y="202" width="11" height="11" rx="2.5" style="animation-delay:1.670s"><title>2026-09-12: 19</title></rect><rect class="c l3" x="684" y="118" width="11" height="11" rx="2.5" style="animation-delay:1.638s"><title>2026-09-13: 16</title></rect><rect class="c l2" x="684" y="132" width="11" height="11" rx="2.5" style="animation-delay:1.648s"><title>2026-09-14: 5</title></rect><rect class="c l4" x="684" y="146" width="11" height="11" rx="2.5" style="animation-delay:1.658s"><title>2026-09-15: 20</title></rect><rect class="c l3" x="684" y="160" width="11" height="11" rx="2.5" style="animation-delay:1.668s"><title>2026-09-16: 15</title></rect><rect class="c l4" x="684" y="174" width="11" height="11" rx="2.5" style="animation-delay:1.678s"><title>2026-09-17: 32</title></rect><rect class="c l0" x="684" y="188" width="11" height="11" rx="2.5" style="animation-delay:1.688s"><title>2026-09-18: 0</title></rect><rect class="c l4" x="684" y="202" width="11" height="11" rx="2.5" style="animation-delay:1.698s"><title>2026-09-19: 39</title></rect><rect class="c l0" x="698" y="118" width="11" height="11" rx="2.5" style="animation-delay:1.666s"><title>2026-09-20: 0</title></rect><rect class="c l3" x="698" y="132" width="11" height="11" rx="2.5" style="animation-delay:1.676s"><title>2026-09-21: 8</title></rect><rect class="c l3" x="698" y="146" width="11" height="11" rx="2.5" style="animation-delay:1.686s"><title>2026-09-22: 15</title></rect><rect class="c l3" x="698" y="160" width="11" height="11" rx="2.5" style="animation-delay:1.696s"><title>2026-09-23: 9</title></rect><rect class="c l0" x="698" y="174" width="11" height="11" rx="2.5" style="animation-delay:1.706s"><title>2026-09-24: 0</title></rect><rect class="c l1" x="698" y="188" width="11" height="11" rx="2.5" style="animation-delay:1.716s"><title>2026-09-25: 4</title></rect><rect class="c l4" x="698" y="202" width="11" height="11" rx="2.5" style="animation-delay:1.726s"><title>2026-09-26: 45</title></rect><rect class="c l4" x="712" y="118" width="11" height="11" rx="2.5" style="animation-delay:1.694s"><title>2026-09-27: 33</title></rect><rect class="c l3" x="712" y="132" width="11" height="11" rx="2.5" style="animation-delay:1.704s"><title>2026-09-28: 13</title></rect><rect class="c l2" x="712" y="146" width="11" height="11" rx="2.5" style="animation-delay:1.714s"><title>2026-09-29: 6</title></rect><rect class="c l2" x="712" y="160" width="11" height="11" rx="2.5" style="animation-delay:1.724s"><title>2026-09-30: 5</title></rect><rect class="c l4" x="712" y="174" width="11" height="11" rx="2.5" style="animation-delay:1.734s"><title>2026-10-01: 31</title></rect><rect class="c l3" x="712" y="188" width="11" height="11" rx="2.5" style="animation-delay:1.744s"><title>2026-10-02: 12</title></rect><rect class="c l1" x="712" y="202" width="11" height="11" rx="2.5" style="animation-delay:1.754s"><title>2026-10-03: 4</title></rect><rect class="c l4" x="726" y="118" width="11" height="11" rx="2.5" style="animation-delay:1.722s"><title>2026-10-04: 41</title></rect><rect class="c l1" x="726" y="132" width="11" height="11" rx="2.5" style="animation-delay:1.732s"><title>2026-10-05: 2</title></rect><rect class="c l4" x="726" y="146" width="11" height="11" rx="2.5" style="animation-delay:1.742s"><title>2026-10-06: 61</title></rect><rect class="c l4" x="726" y="160" width="11" height="11" rx="2.5" style="animation-delay:1.752s"><title>2026-10-07: 37</title></rect><rect class="c l3" x="726" y="174" width="11" height="11" rx="2.5" style="animation-delay:1.762s"><title>2026-10-08: 13</title></rect><rect class="c l4" x="726" y="188" width="11" height="11" rx="2.5" style="animation-delay:1.772s"><title>2026-10-09: 24</title></rect><rect class="c l3" x="726" y="202" width="11" height="11" rx="2.5" style="animation-delay:1.782s"><title>2026-10-10: 14</title></rect><rect class="c l3" x="740" y="118" width="11" height="11" rx="2.5" style="animation-delay:1.750s"><title>2026-10-11: 8</title></rect><rect class="c l3" x="740" y="132" width="11" height="11" rx="2.5" style="animation-delay:1.760s"><title>2026-10-12: 8</title></rect><rect class="c l3" x="740" y="146" width="11" height="11" rx="2.5" style="animation-delay:1.770s"><title>2026-10-13: 11</title></rect><rect class="c l4" x="740" y="160" width="11" height="11" rx="2.5" style="animation-delay:1.780s"><title>2026-10-14: 47</title></rect><rect class="c l4" x="740" y="174" width="11" height="11" rx="2.5" style="animation-delay:1.790s"><title>2026-10-15: 23</title></rect><rect class="c l3" x="740" y="188" width="11" height="11" rx="2.5" style="animation-delay:1.800s"><title>2026-10-16: 13</title></rect><rect class="c l3" x="740" y="202" width="11" height="11" rx="2.5" style="animation-delay:1.810s"><title>2026-10-17: 10</title></rect><rect class="c l1" x="754" y="118" width="11" height="11" rx="2.5" style="animation-delay:1.778s"><title>2026-10-18: 3</title></rect><rect class="c l4" x="754" y="132" width="11" height="11" rx="2.5" style="animation-delay:1.788s"><title>2026-10-19: 43</title></rect><rect class="c l4" x="754" y="146" width="11" height="11" rx="2.5" style="animation-delay:1.798s"><title>2026-10-20: 26</title></rect><rect class="c l4" x="754" y="160" width="11" height="11" rx="2.5" style="animation-delay:1.808s"><title>2026-10-21: 23</title></rect><rect class="c l3" x="754" y="174" width="11" height="11" rx="2.5" style="animation-delay:1.818s"><title>2026-10-22: 14</title></rect><rect class="c l1" x="754" y="188" width="11" height="11" rx="2.5" style="animation-delay:1.828s"><title>2026-10-23: 4</title></rect><rect class="c l3" x="754" y="202" width="11" height="11" rx="2.5" style="animation-delay:1.838s"><title>2026-10-24: 8</title></rect><rect class="c l4" x="768" y="118" width="11" height="11" rx="2.5" style="animation-delay:1.806s"><title>2026-10-25: 24</title></rect></g>
<g clip-path="url(#gc)"><rect class="scan" x="10" y="114" width="30" height="102" fill="url(#sg)"/></g>
<circle class="ring" cx="129.5" cy="165.5" r="7"/>
<line x1="40" x2="840" y1="246" y2="246" stroke="#232a33"/>
<g class="st" style="animation-delay:2.00s"><text x="40" y="268" class="k">LONGEST STREAK</text><text x="40" y="290" class="v">31 days</text></g><g class="st" style="animation-delay:2.12s"><text x="200" y="268" class="k">CURRENT STREAK</text><text x="200" y="290" class="v">31 days</text></g><g class="st" style="animation-delay:2.24s"><text x="360" y="268" class="k">ACTIVE DAYS</text><text x="360" y="290" class="v">290 / 365</text></g><g class="st" style="animation-delay:2.36s"><text x="520" y="268" class="k">BUSIEST WEEK</text><text x="520" y="290" class="v">226</text></g><g class="st" style="animation-delay:2.48s"><text x="680" y="268" class="k">PEAK DAY</text><text x="680" y="290" class="v">67 · Dec 10</text></g>
<g font-family="'JetBrains Mono','SFMono-Regular',Menlo,Consolas,'Liberation Mono',monospace" font-size="9" fill="#7d8794">
  <text x="732" y="232" text-anchor="end">less</text>
  <rect x="738" y="223" width="11" height="11" rx="2.5" fill="#1a2029"/><rect x="752" y="223" width="11" height="11" rx="2.5" fill="#4a1f17"/><rect x="766" y="223" width="11" height="11" rx="2.5" fill="#8a2f1c"/><rect x="780" y="223" width="11" height="11" rx="2.5" fill="#d24a22"/><rect x="794" y="223" width="11" height="11" rx="2.5" fill="#ff8a4c"/>
  <text x="812" y="232">more</text>
</g>
</svg>
